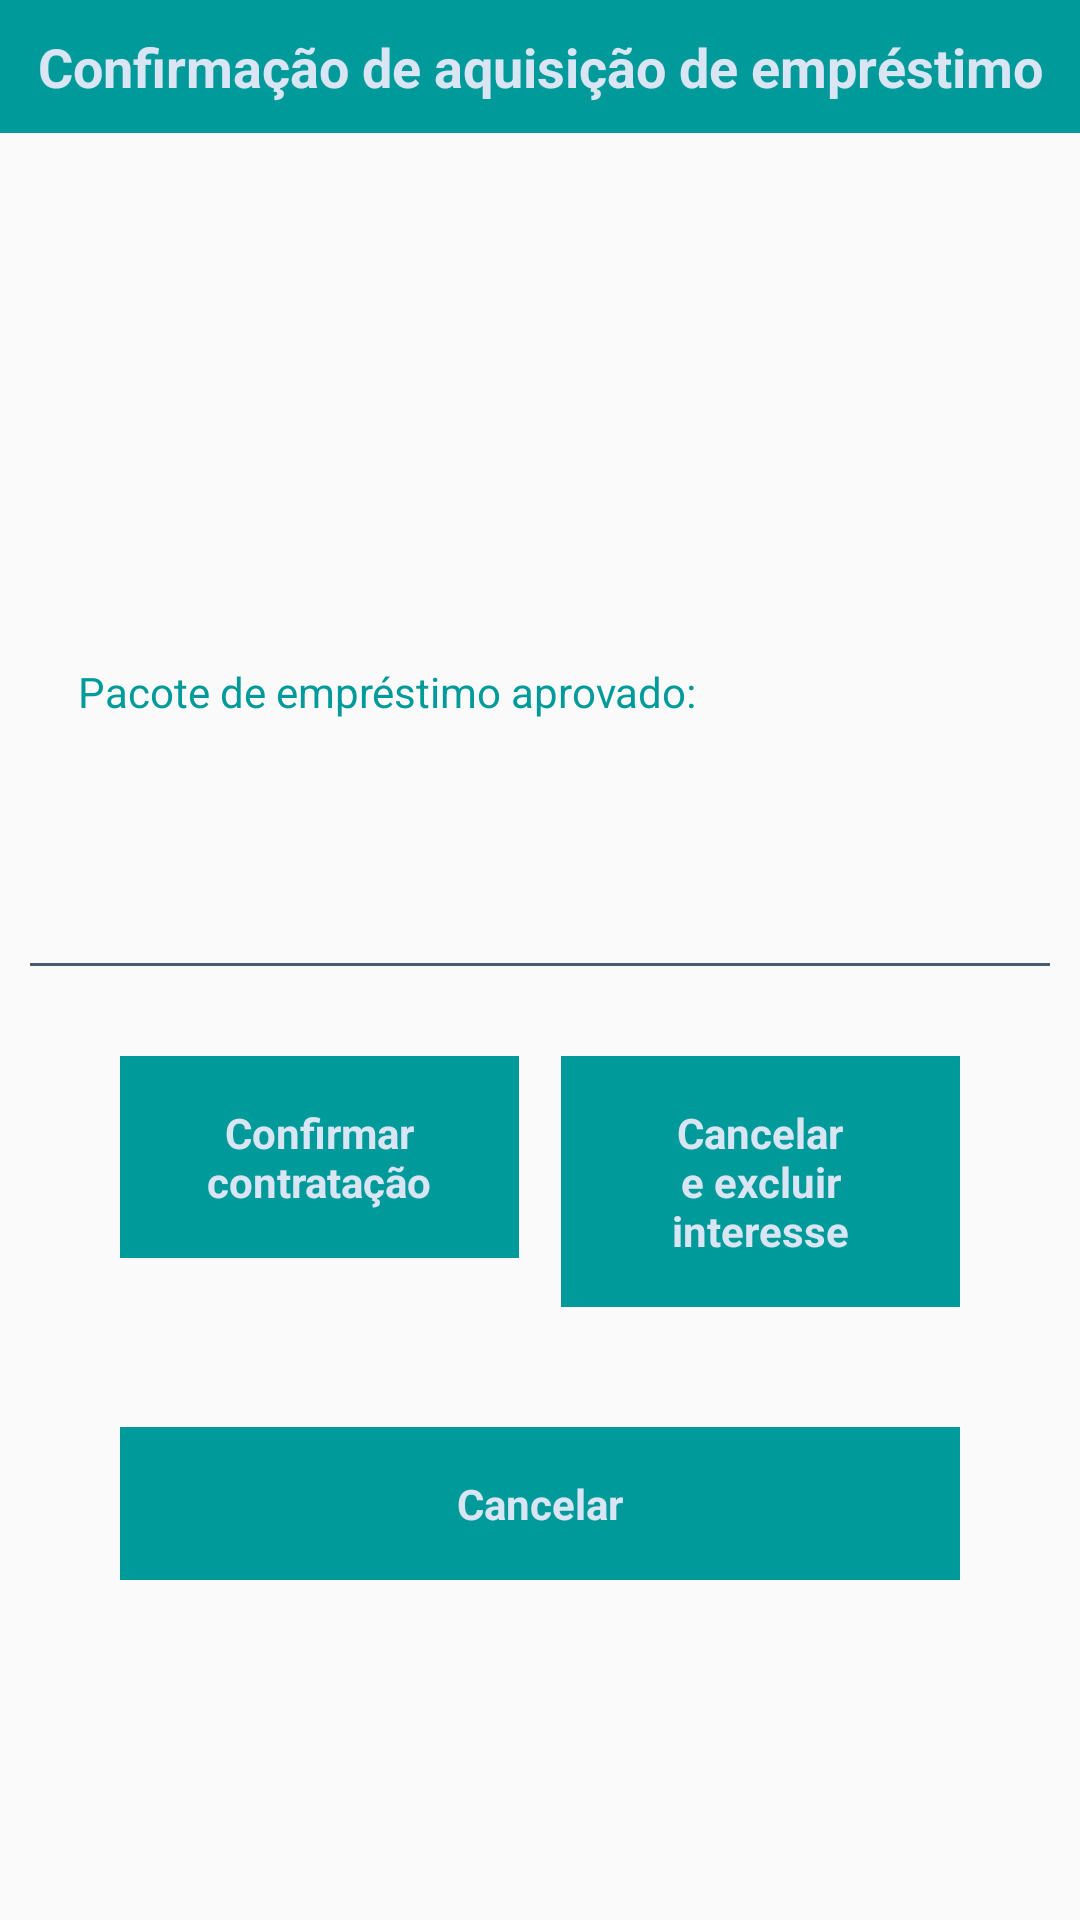

Write the Android layout XML for this screen, with the resource values it uses.
<!-- AndroidManifest.xml: application theme AppTheme -->
<!-- res/layout/activity_confirmacao_emprestimo.xml -->
<?xml version="1.0" encoding="utf-8"?>
<RelativeLayout xmlns:android="http://schemas.android.com/apk/res/android"
    xmlns:tools="http://schemas.android.com/tools"
    android:layout_width="match_parent"
    android:layout_height="match_parent"
    android:background="@drawable/grdnt">

    <LinearLayout
        android:layout_width="match_parent"
        android:layout_height="wrap_content"
        android:background="#009a9a"
        android:orientation="vertical"
        android:paddingBottom="10dp"
        android:paddingTop="10dp">

        <TextView
            android:layout_width="match_parent"
            android:layout_height="wrap_content"
            android:layout_alignParentBottom="true"
            android:layout_alignParentEnd="true"
            android:layout_alignParentRight="true"
            android:layout_weight="1"
            android:gravity="center"
            android:text="Confirmação de aquisição de empréstimo"
            android:textColor="#d9e5f3"
            android:textSize="18sp"
            android:textStyle="bold" />
    </LinearLayout>

    <ScrollView
        android:layout_width="match_parent"
        android:layout_height="match_parent"
        android:layout_marginTop="55dp"
        android:scrollbars="vertical">

        <LinearLayout
            android:layout_width="match_parent"
            android:layout_height="match_parent"
            android:orientation="vertical"
            android:paddingLeft="10dp"
            android:paddingRight="10dp"
            android:scrollbars="vertical">

            <LinearLayout
                android:layout_width="match_parent"
                android:layout_height="150dp"
                android:orientation="vertical"></LinearLayout>

            <LinearLayout
                android:layout_width="match_parent"
                android:layout_height="match_parent"
                android:orientation="vertical">

                <LinearLayout
                    android:layout_width="match_parent"
                    android:layout_height="match_parent"
                    android:orientation="vertical"
                    android:padding="16dp">

                    <TextView
                        android:id="@+id/lblSolicitacaoEmprestimo"
                        android:layout_width="match_parent"
                        android:layout_height="wrap_content"
                        android:paddingBottom="5dp"
                        android:text="Pacote de empréstimo aprovado:"
                        android:textColor="#009a9a" />

                    <TextView
                        android:id="@+id/lblPacoteEmprestimoAprovado"
                        android:layout_width="match_parent"
                        android:layout_height="60dp"
                        android:textColor="#fff"
                        android:textSize="18sp" />

                </LinearLayout>

                <LinearLayout
                    android:layout_width="match_parent"
                    android:layout_height="1dp"
                    android:background="#4a5a71"></LinearLayout>

            </LinearLayout>

            <LinearLayout
                android:layout_width="match_parent"
                android:layout_height="match_parent"
                android:orientation="vertical">

                <LinearLayout
                    android:layout_width="match_parent"
                    android:layout_height="match_parent"
                    android:layout_marginBottom="30dp"
                    android:elevation="1dp"
                    android:orientation="horizontal"
                    android:paddingBottom="0dp"
                    android:paddingLeft="30dp"
                    android:paddingRight="30dp"
                    android:paddingTop="30dp">

                    <TextView
                        android:id="@+id/btnConfirmarContratacao"
                        android:layout_width="120dp"
                        android:layout_height="wrap_content"
                        android:layout_gravity="bottom"
                        android:layout_weight="1"
                        android:background="#009a9a"
                        android:gravity="center"
                        android:padding="16dp"
                        android:text="Confirmar contratação"
                        android:textColor="#d9e5f3"
                        android:textStyle="bold" />

                    <LinearLayout
                        android:layout_width="1dp"
                        android:layout_height="match_parent"
                        android:layout_weight="1"
                        android:orientation="horizontal"></LinearLayout>

                    <TextView
                        android:id="@+id/btnCancelarContratacao"
                        android:layout_width="120dp"
                        android:layout_height="wrap_content"
                        android:layout_gravity="bottom"
                        android:layout_weight="1"
                        android:background="#009a9a"
                        android:gravity="center"
                        android:padding="16dp"
                        android:text="Cancelar e excluir interesse"
                        android:textColor="#d9e5f3"
                        android:textStyle="bold" />

                </LinearLayout>

                <LinearLayout
                    android:layout_width="match_parent"
                    android:layout_height="match_parent"
                    android:elevation="1dp"
                    android:orientation="horizontal"
                    android:paddingBottom="10dp"
                    android:paddingLeft="30dp"
                    android:paddingRight="30dp"
                    android:paddingTop="10dp">

                    <TextView
                        android:id="@+id/btnCancelar"
                        android:layout_width="120dp"
                        android:layout_height="wrap_content"
                        android:layout_gravity="bottom"
                        android:layout_weight="1"
                        android:background="#009a9a"
                        android:gravity="center"
                        android:padding="16dp"
                        android:text="Cancelar"
                        android:textColor="#d9e5f3"
                        android:textStyle="bold" />

                </LinearLayout>
            </LinearLayout>

        </LinearLayout>

    </ScrollView>
</RelativeLayout>
<!-- resources referenced by this layout -->
<resources>
  <style name="AppTheme" parent="Theme.AppCompat.Light.NoActionBar">
          
          <item name="colorPrimary">@color/colorPrimary</item>
          <item name="colorPrimaryDark">@color/colorPrimaryDark</item>
          <item name="colorAccent">@color/colorAccent</item>
          <item name="android:windowNoTitle">true</item>
          <item name="android:windowFullscreen">true</item>
      </style>
  <!-- not gathered from this repository: default colours our renderer supplied (Android Studio template values) -->
  <color name="colorPrimary">#FF6200EE</color>
  <color name="colorPrimaryDark">#FF3700B3</color>
  <color name="colorAccent">#FF03DAC5</color>
</resources>
